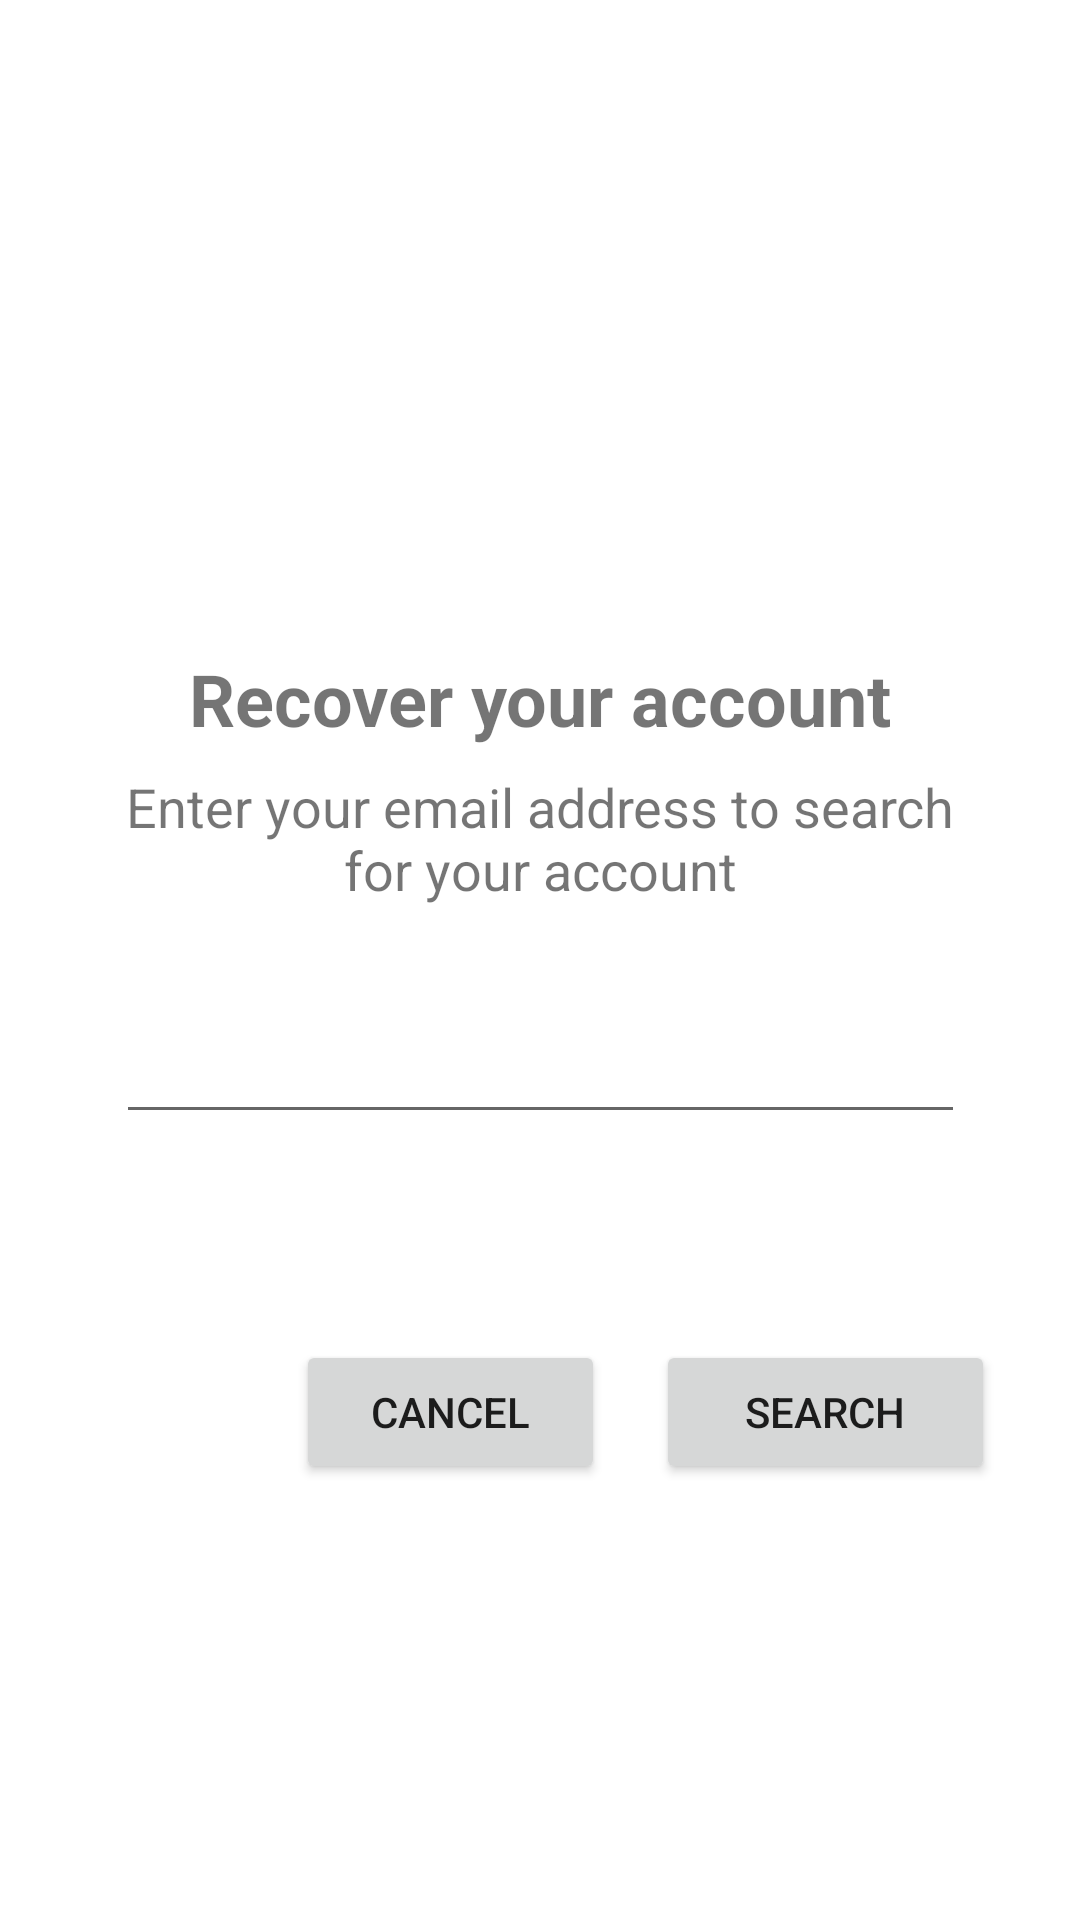

This screen was rendered from an Android layout file. Write that file and the resources it references.
<!-- AndroidManifest.xml: application theme Theme.Izhuatl -->
<!-- res/layout/activity_recover_account.xml -->
<?xml version="1.0" encoding="utf-8"?>
<androidx.constraintlayout.widget.ConstraintLayout xmlns:android="http://schemas.android.com/apk/res/android"
    xmlns:app="http://schemas.android.com/apk/res-auto"
    xmlns:tools="http://schemas.android.com/tools"
    android:layout_width="match_parent"
    android:layout_height="match_parent"
    tools:context=".RecoverAccount">

    <FrameLayout
        android:layout_width="343dp"
        android:layout_height="367dp"
        app:layout_constraintBottom_toBottomOf="parent"
        app:layout_constraintEnd_toEndOf="parent"
        app:layout_constraintStart_toStartOf="parent"
        app:layout_constraintTop_toTopOf="parent">

        <TextView
            android:id="@+id/recoverAccount_textView"
            android:layout_width="match_parent"
            android:layout_height="wrap_content"
            android:layout_marginStart="50dp"
            android:layout_marginTop="80dp"
            android:layout_marginEnd="50dp"
            android:text="Recover your account"
            android:textAlignment="center"
            android:textSize="24sp"
            android:textStyle="bold" />

        <TextView
            android:id="@+id/textView2"
            android:layout_width="match_parent"
            android:layout_height="wrap_content"
            android:layout_marginStart="20dp"
            android:layout_marginTop="120dp"
            android:layout_marginEnd="20dp"
            android:text="Enter your email address to search for your account"
            android:textSize="18sp"
            android:textAlignment="center" />

        <EditText
            android:id="@+id/recoverAccount_text"
            android:layout_width="match_parent"
            android:layout_height="wrap_content"
            android:layout_marginTop="200dp"
            android:layout_marginStart="30dp"
            android:layout_marginEnd="30dp"
            android:ems="10"
            android:inputType="textEmailAddress" />

        <Button
            android:id="@+id/btn_searchAccount"
            android:layout_width="match_parent"
            android:layout_height="wrap_content"
            android:layout_marginTop="310dp"
            android:layout_marginStart="210dp"
            android:layout_marginEnd="20dp"
            android:text="Search"
            android:onClick="toSecurityCode"/>

        <Button
            android:id="@+id/btn_cancelAccount"
            android:layout_width="match_parent"
            android:layout_height="wrap_content"
            android:layout_marginTop="310dp"
            android:layout_marginStart="90dp"
            android:layout_marginEnd="150dp"
            android:text="Cancel"
            android:onClick="toLogin"/>
    </FrameLayout>
</androidx.constraintlayout.widget.ConstraintLayout>
<!-- resources referenced by this layout -->
<resources>
  <style name="Theme.Izhuatl" parent="Theme.MaterialComponents.DayNight.DarkActionBar">
          
          <item name="colorPrimary">@color/purple_500</item>
          <item name="colorPrimaryVariant">@color/purple_700</item>
          <item name="colorOnPrimary">@color/white</item>
          
          <item name="colorSecondary">@color/teal_200</item>
          <item name="colorSecondaryVariant">@color/teal_700</item>
          <item name="colorOnSecondary">@color/black</item>
          
          <item name="android:statusBarColor" tools:targetApi="l">?attr/colorPrimaryVariant</item>
          
      </style>
  <color name="purple_500">#215C4B</color>
  <color name="purple_700">#215C4B</color>
  <color name="white">#FFFFFFFF</color>
  <color name="teal_200">#FF03DAC5</color>
  <color name="teal_700">#FF018786</color>
  <color name="black">#FF000000</color>
</resources>
